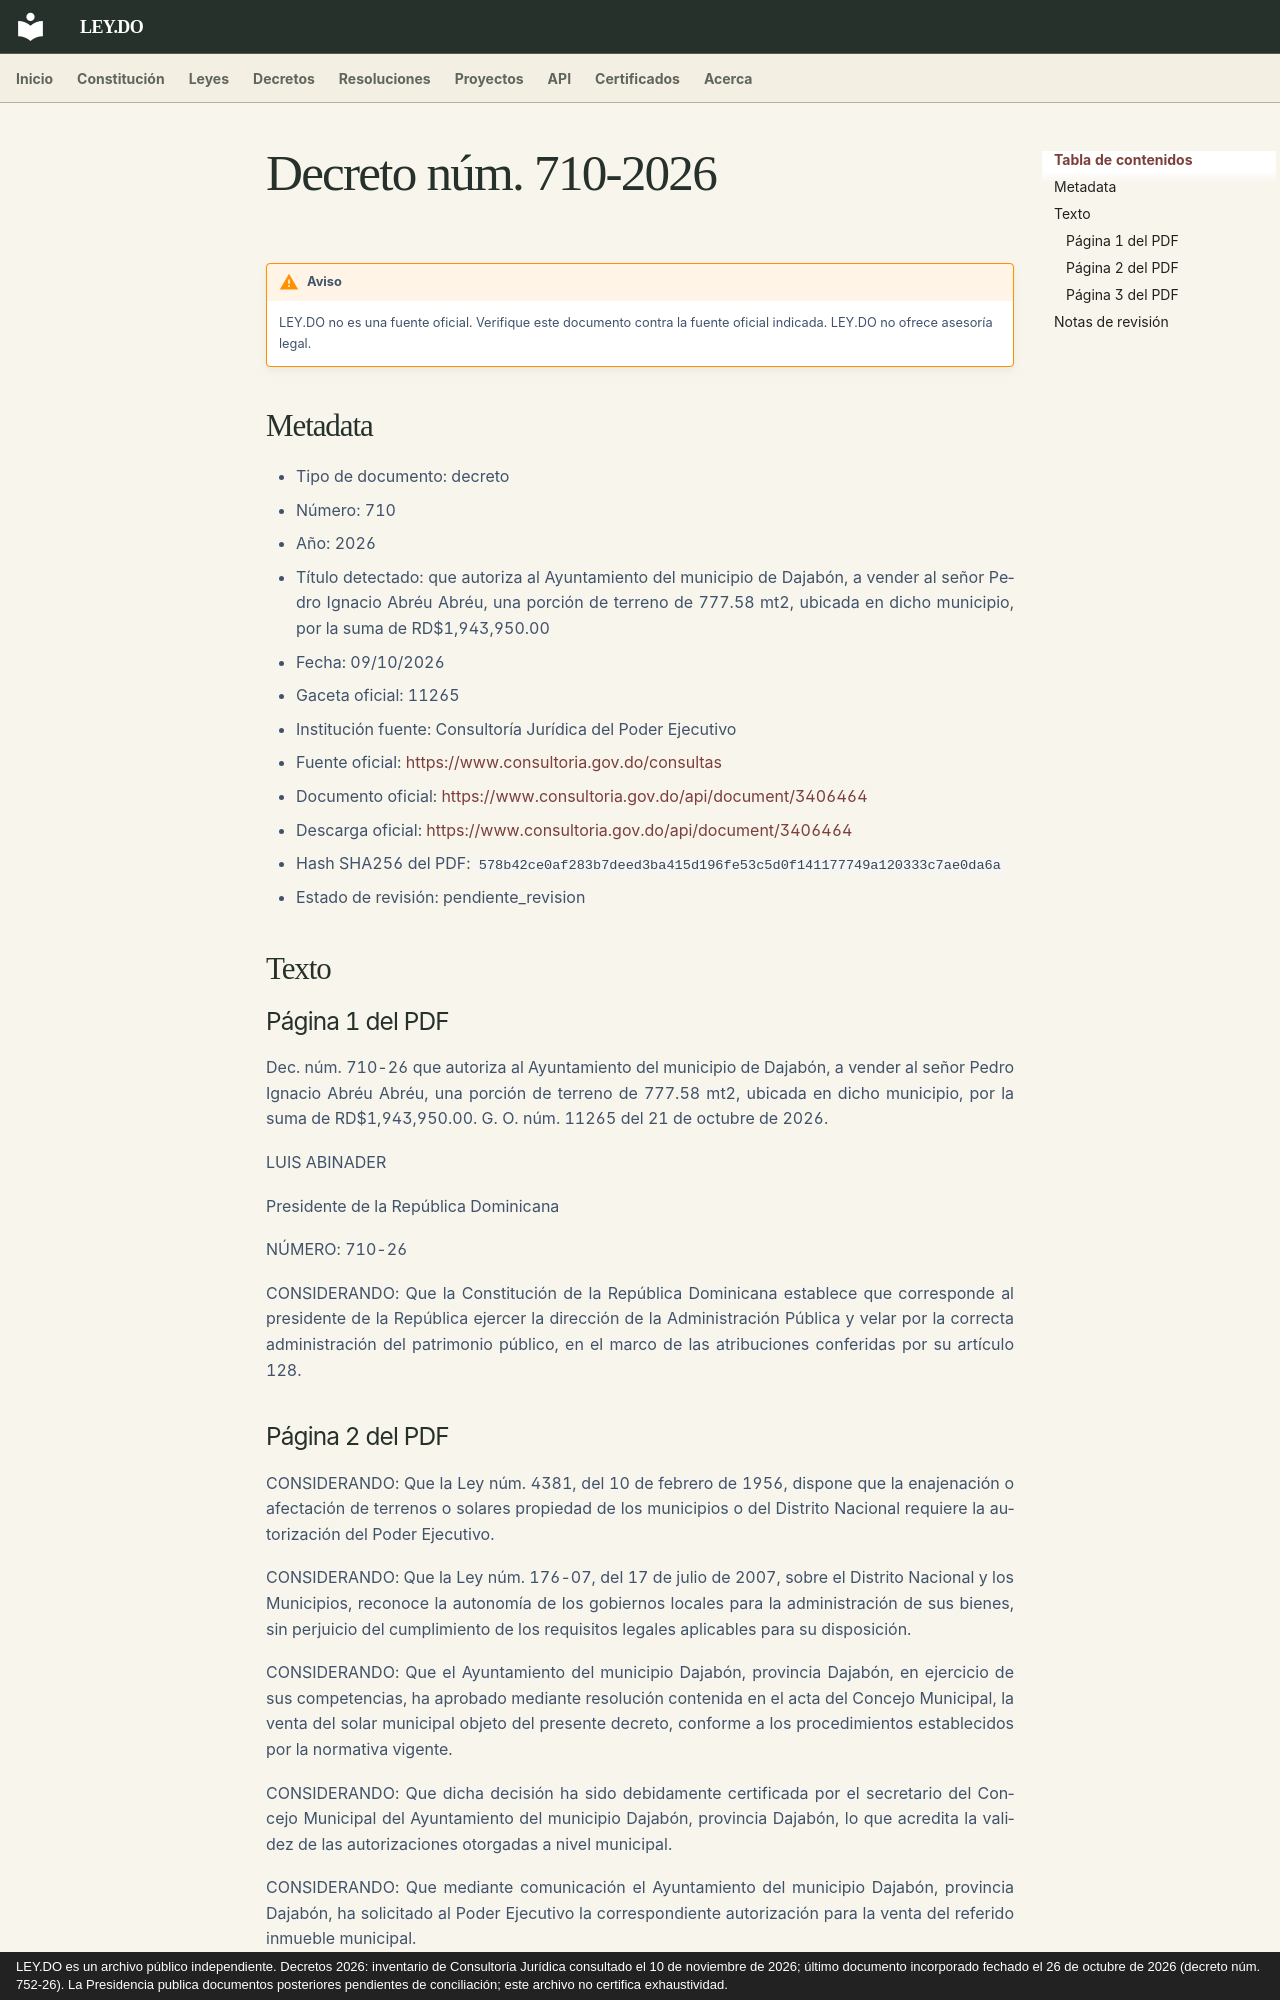

repository: ley-do/ley.do · page: decretos/2026/decreto-710-2026/index.html · generator: mkdocs · copyright: LEY.DO es un archivo público independiente. Decretos 2026: inventario de Consultoría Jurídica consultado el 10 de noviembre de 2026; último documento incorporado fechado el 26 de octubre de 2026 (decreto núm. 752-26). La Presidencia publica documentos posteriores pendientes de conciliación; este archivo no certifica exhaustividad.

# Decreto núm. 710-2026

!!! warning "Aviso"
    LEY.DO no es una fuente oficial. Verifique este documento contra la fuente oficial indicada.
    LEY.DO no ofrece asesoría legal.

## Metadata

- Tipo de documento: decreto
- Número: 710
- Año: 2026
- Título detectado: que autoriza al Ayuntamiento del municipio de Dajabón, a vender al señor Pedro Ignacio Abréu Abréu, una porción de terreno de 777.58 mt2, ubicada en dicho municipio, por la suma de RD$1,943,950.00
- Fecha: 09/10/2026
- Gaceta oficial: 11265
- Institución fuente: Consultoría Jurídica del Poder Ejecutivo
- Fuente oficial: [https://www.consultoria.gov.do/consultas](https://www.consultoria.gov.do/consultas)
- Documento oficial: [https://www.consultoria.gov.do/api/document/3406464](https://www.consultoria.gov.do/api/document/3406464)
- Descarga oficial: [https://www.consultoria.gov.do/api/document/3406464](https://www.consultoria.gov.do/api/document/3406464)
- Hash SHA256 del PDF: `578b42ce0af283b7deed3ba415d196fe53c5d0f141177749a120333c7ae0da6a`
- Estado de revisión: pendiente_revision

## Texto

### Página 1 del PDF

Dec. núm. 710-26 que autoriza al Ayuntamiento del municipio de Dajabón, a vender al señor Pedro Ignacio Abréu Abréu, una porción de terreno de 777.58 mt2, ubicada en dicho municipio, por la suma de RD$1,943,950.00. G. O. núm. 11265 del 21 de octubre de 2026.

LUIS ABINADER

Presidente de la República Dominicana

NÚMERO: 710-26

CONSIDERANDO: Que la Constitución de la República Dominicana establece que corresponde al presidente de la República ejercer la dirección de la Administración Pública y velar por la correcta administración del patrimonio público, en el marco de las atribuciones conferidas por su artículo 128.
